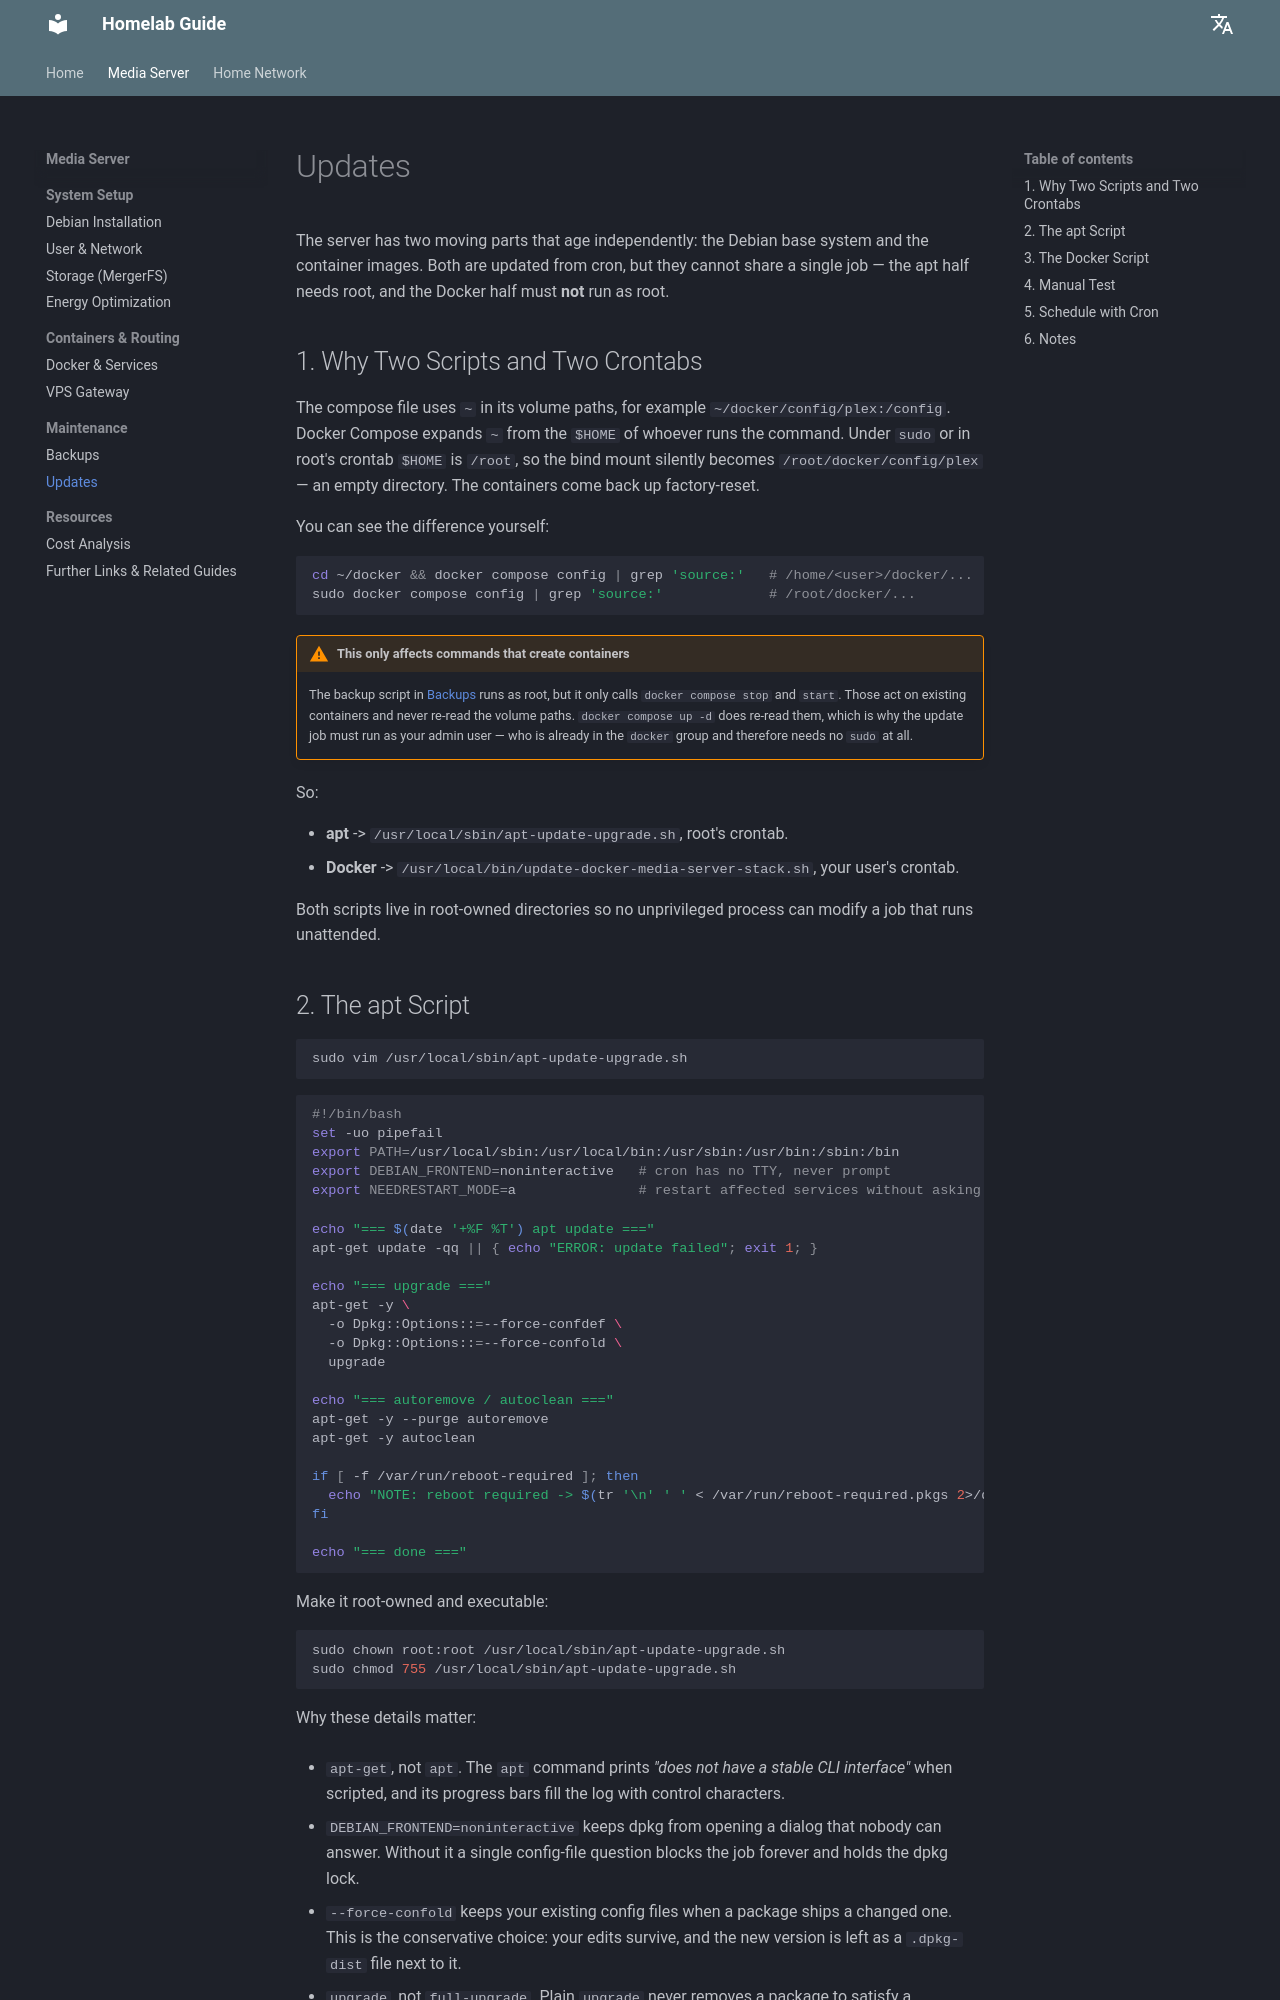

repository: yabsp/media-server-guide · page: 10-updates/index.html · generator: mkdocs

# Updates

The server has two moving parts that age independently: the Debian base
system and the container images. Both are updated from cron, but they
cannot share a single job — the apt half needs root, and the Docker half
must **not** run as root.

## 1. Why Two Scripts and Two Crontabs

The compose file uses `~` in its volume paths, for example
`~/docker/config/plex:/config`. Docker Compose expands `~` from the
`$HOME` of whoever runs the command. Under `sudo` or in root's crontab
`$HOME` is `/root`, so the bind mount silently becomes
`/root/docker/config/plex` — an empty directory. The containers come
back up factory-reset.

You can see the difference yourself:

```bash
cd ~/docker && docker compose config | grep 'source:'   # /home/<user>/docker/...
sudo docker compose config | grep 'source:'             # /root/docker/...
```

!!! warning "This only affects commands that create containers"

    The backup script in [Backups](07-backups.md) runs as root, but it
    only calls `docker compose stop` and `start`. Those act on existing
    containers and never re-read the volume paths. `docker compose up -d`
    does re-read them, which is why the update job must run as your admin
    user — who is already in the `docker` group and therefore needs no
    `sudo` at all.

So:

- **apt** -> `/usr/local/sbin/apt-update-upgrade.sh`, root's crontab.
- **Docker** -> `/usr/local/bin/update-docker-media-server-stack.sh`,
  your user's crontab.

Both scripts live in root-owned directories so no unprivileged process
can modify a job that runs unattended.
